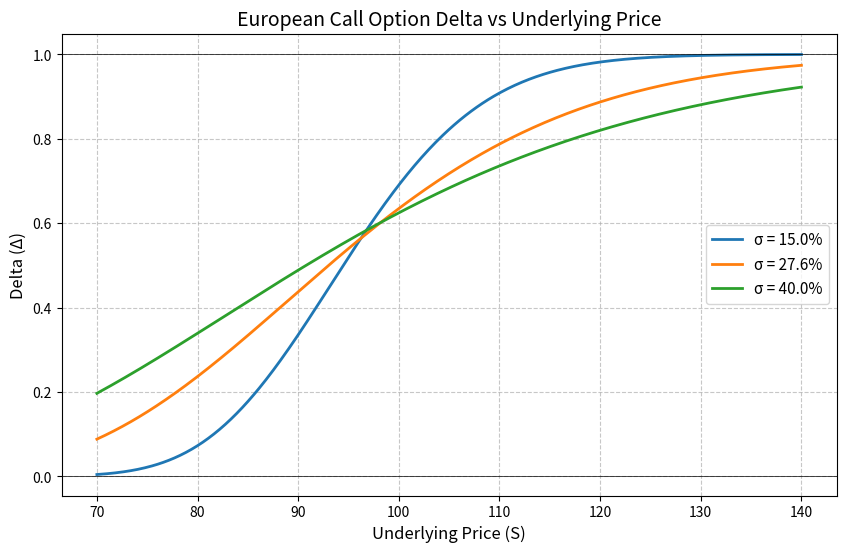

Here is the Python script that generated this plot:
import numpy as np
import matplotlib.pyplot as plt
from scipy.stats import norm

def bs_call_delta(S, K, T, r, sigma):
    """
    计算无分红欧式看涨期权的 Delta (连续复利)
    Delta = N(d1)
    d1 = [ln(S/K) + (r + 0.5 * sigma^2) * T] / (sigma * sqrt(T))
    """
    d1 = (np.log(S / K) + (r + 0.5 * sigma**2) * T) / (sigma * np.sqrt(T))
    return norm.cdf(d1)

# ---------------- 基础参数设置 ----------------
K = 97.5          # 行权价
r = 0.043         # 无风险利率 (4.3%)
T = 0.58          # 剩余期限 (年)
q = 0.0           # 标的资产无分红

# 标的资产价格网格
S_grid = np.linspace(70, 140, 500)

# 波动率参数化（可调参数列表）
volatilities = [0.15, 0.276, 0.40]

# ---------------- 绘制 Delta 曲线 ----------------
plt.figure(figsize=(10, 6))

for sigma in volatilities:
    # 计算当前波动率下的 Delta 序列
    deltas = bs_call_delta(S_grid, K, T, r, sigma)
    # 绘制曲线
    plt.plot(S_grid, deltas, label=f'σ = {sigma:.1%}', linewidth=2)

# 图表格式设置
plt.title('European Call Option Delta vs Underlying Price', fontsize=14)
plt.xlabel('Underlying Price (S)', fontsize=12)
plt.ylabel('Delta (Δ)', fontsize=12)
plt.axhline(0, color='black', linewidth=0.5)
plt.axhline(1, color='black', linewidth=0.5)
plt.legend(fontsize=11)
plt.grid(True, linestyle='--', alpha=0.7)

# 保存图形
figure_path = 'bs_call_delta_curve.png'
plt.savefig(figure_path, dpi=300, bbox_inches='tight')
plt.close()

# ---------------- 计算特定点的 Delta ----------------
S_target = 110
sigma_target = 0.276
delta_at_s110 = bs_call_delta(S_target, K, T, r, sigma_target)

# ---------------- 封装输出 ----------------
result = {
    'delta_at_s110': delta_at_s110,
    'figure_path': figure_path
}

# 打印结果以便课堂投屏展示
print(f"标的价格110、波动率27.6%时的Delta: {delta_at_s110:.6f}")
print(f"图形已保存至: {figure_path}")
